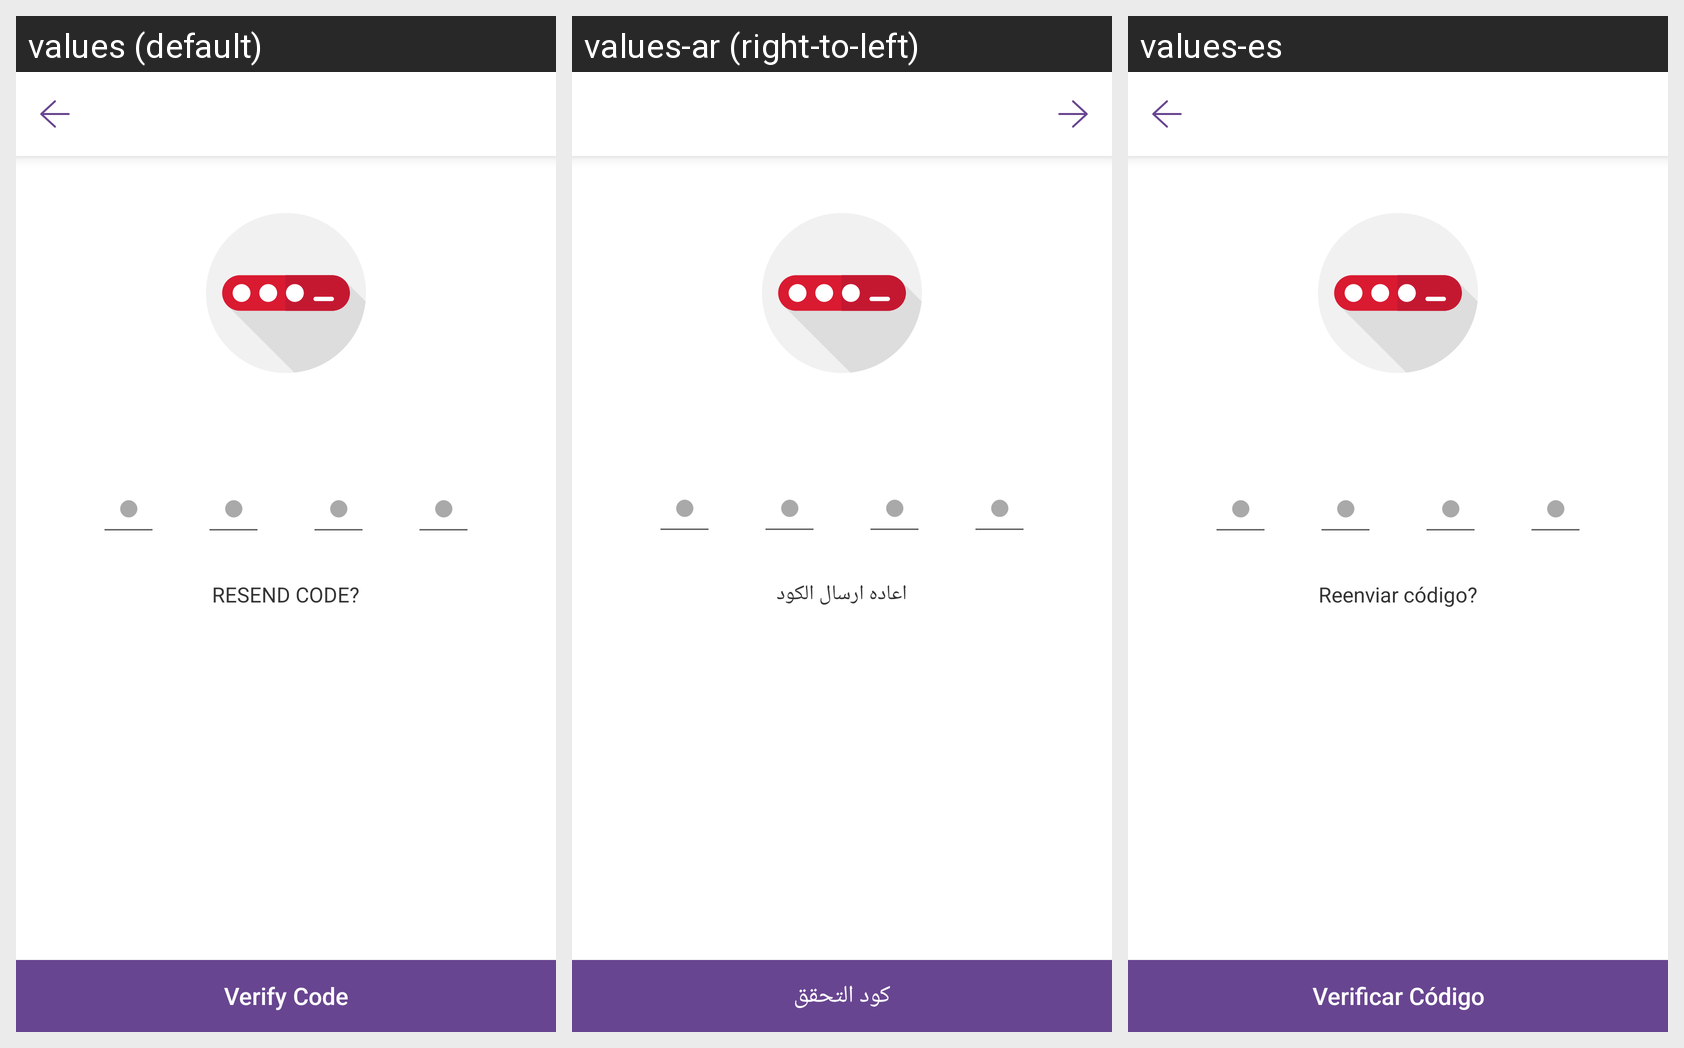

This grid shows one Android layout under several languages. Give, for every string resource on the screen, its name, the default text and each shown locale's text.
Android screen res/layout/activity_verify_otp.xml rendered under 3 locales, left to right: values (default), values-ar (right-to-left), values-es. Device: Nexus 5 (rendered at 1080×1920; each locale shown at half size, 540×960, under a caption strip naming it); theme AppTheme.
Strings drawn on this screen, with the default value and each locale's value (text and hints the layout hard-codes, and strings that could not be matched under every locale, appear in the picture but are not listed):

Bulletu25cf
  values: ●
  values-ar: ●
  values-es: ●  [not translated; the default value is used]

resend_code
  values: RESEND CODE?
  values-ar: اعاده ارسال الكود
  values-es: Reenviar código?

verify_otp
  values: Verify Code
  values-ar: كود التحقق
  values-es: Verificar Código
